Run: headless pygame with SDL's dummy video driver; simulated clock (each Clock.tick advances the game by its frame time, no real sleeping); random seed 0; keys injected as events and as key.get_pressed() state; no mouse input.
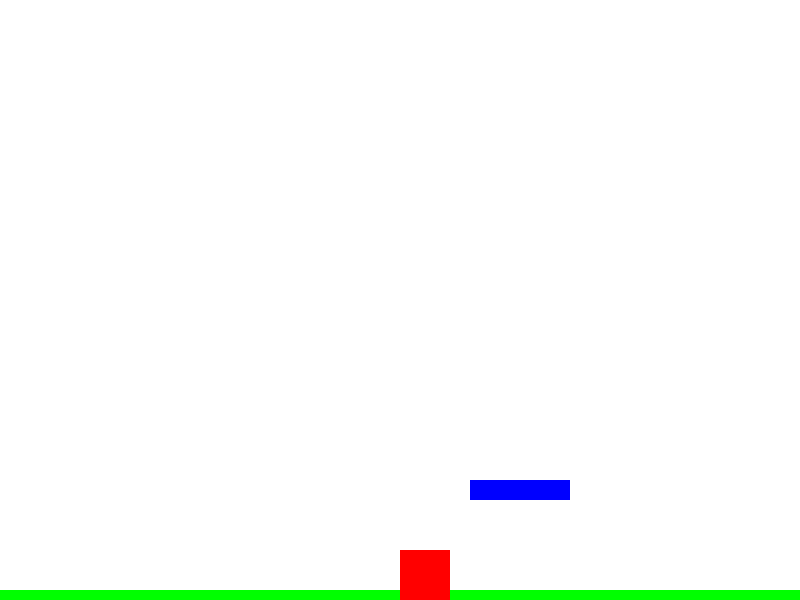
Frame 1 of 4 · flips 1–60 · no input
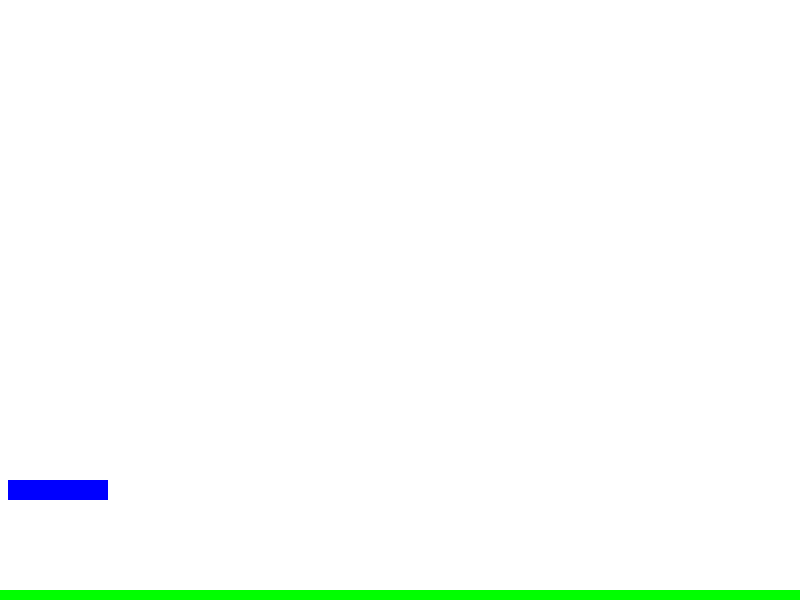
Frame 2 of 4 · flips 61–180 · tapped SPACE, RETURN · held RIGHT (→), D
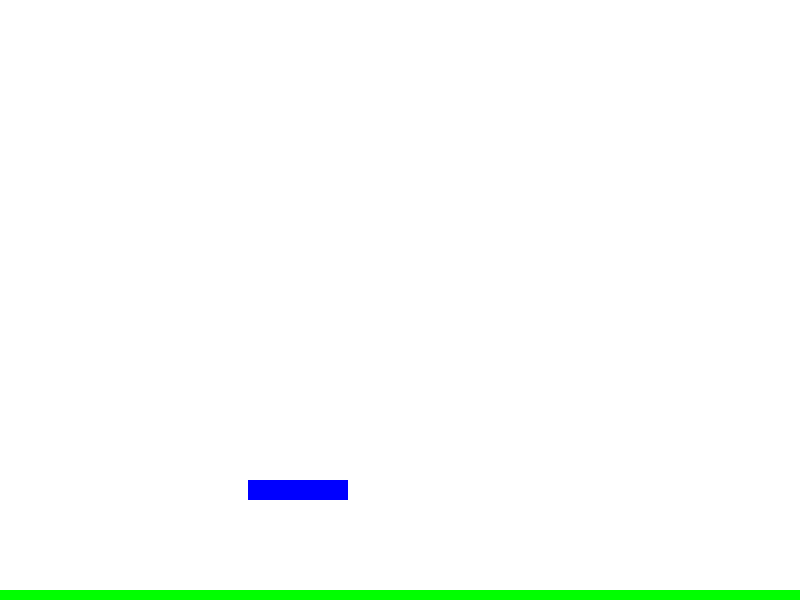
Frame 3 of 4 · flips 181–300 · held DOWN (↓), S
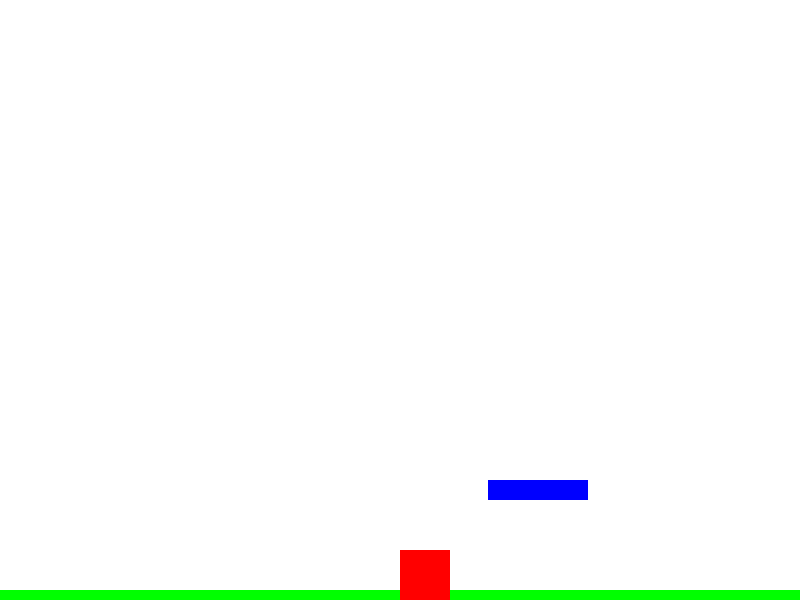
Frame 4 of 4 · flips 301–420 · held LEFT (←), A, UP (↑), W

The pygame program that drew these frames:

import pygame
import sys
import math
import random

# Constants
FPS = 60
WIDTH = 800
HEIGHT = 600
GRAVITY = 0.5
JUMP_FORCE = -15


# Game state
game_over = False

# Set the video mode

screen = pygame.display.set_mode((800,600), pygame.RESIZABLE | pygame.DOUBLEBUF|pygame.HWSURFACE)

pygame.display.set_caption("Jump and Run")


# Colors
WHITE = (255, 255, 255)
RED = (255, 0, 0)
GREEN = (0, 255, 0)
BLUE = (0, 0 , 255)

# Player properties

player_size = 50
player_pos = [WIDTH // 2, HEIGHT - player_size - 50]
player_vel = [0, 0]
player_on_ground = True

# Platform properties
platform_width = 100
platform_height = 20
platform_x = WIDTH // 2 - platform_width // 2
platform_y = HEIGHT - platform_height - 100
platform_speed = 2

#ground properties
ground_width = WIDTH
ground_height = 10
ground_x = 0
ground_y = 590

# Sword properties
#sword_width = 20
#sword_height = 50
#sword_x = player_x + player_width // 2 - sword_width // 2
#sword_y = player_y - sword_height
#sword_speed = 10

# Enemy properties
#enemy_width = 50
#enemy_height = 50
#enemies = [
#    {"x": WIDTH - enemy_width, "y": HEIGHT - enemy_height - 100, "speed": -2, "direction": "left"},
    # Add more enemies here
#]

# Scoring
score = 0

# Game loop
clock = pygame.time.Clock()
running = True
while running:

    for event in pygame.event.get():
         if event.type == pygame.QUIT:
            running = False
         elif event.type == pygame.VIDEORESIZE:
            WIDTH = event.w
            HEIGHT = event.h
           
            
    # Handle player movement
    keys = pygame.key.get_pressed()
    if keys[pygame.K_a]:
        player_vel[0] = -5
    elif keys[pygame.K_d]:
        

        player_vel[0] = 5
    else:
        player_vel[0] = 0

    if keys[pygame.K_SPACE] and player_vel[1] == 0:
        player_vel[1] = JUMP_FORCE
        
     
    player_vel[1] += GRAVITY
    player_pos[1] += player_vel[1]
    player_pos[0] += player_vel[0]

    # Check for collision with the ground
    if player_pos[1] + player_size > HEIGHT:
        player_pos[1] = HEIGHT - player_size
        player_vel[1] = 0   
    
    # update platform
    platform_x += platform_speed
    if platform_x + platform_width > WIDTH:
        platform_x = 0

    # Update sword position
    #sword_x = player_x + player_width // 2 - sword_width // 2
    #sword_y = player_y - sword_height

    # Collision detection between sword and enemies
    #for enemy in enemies:
        #if sword_y + sword_height > enemy["y"] and sword_y < enemy["y"] + enemy_height and sword_x < enemy["x"] + enemy_width and sword_x + sword_width > enemy["x"]:
            #enemies.remove(enemy)
            

    # Collision detection between enemies and player
    #for enemy in enemies:
        #if player_y + player_height > enemy["y"] and player_y < enemy["y"] + enemy_height and player_x < enemy["x"] + enemy_width and player_x + player_width > enemy["x"]:
            #game_over = True

    # Clear the screen
    screen.fill(WHITE)

    # Draw platforms
    pygame.draw.rect(screen, BLUE, (platform_x, platform_y, platform_width, platform_height))

    # Draw enemies
    #for enemy in enemies:
        #pygame.draw.rect(screen, RED, (enemy["x"], enemy["y"], enemy_width, enemy_height))

    # Draw sword
    #pygame.draw.rect(screen, BLUE, (sword_x, sword_y, sword_width, sword_height))

    #Draw Ground
    pygame.draw.rect(screen,GREEN, (ground_x,ground_y,ground_width,ground_height))

    # Draw player
    pygame.draw.rect(screen, (255, 0, 0), pygame.Rect(player_pos[0], player_pos[1], player_size, player_size))
    # Update the display
    pygame.display.flip()

    # Control the frame rate
    clock.tick(FPS)

    

# Quit the game
pygame.quit()
sys.exit()
os.exit()
